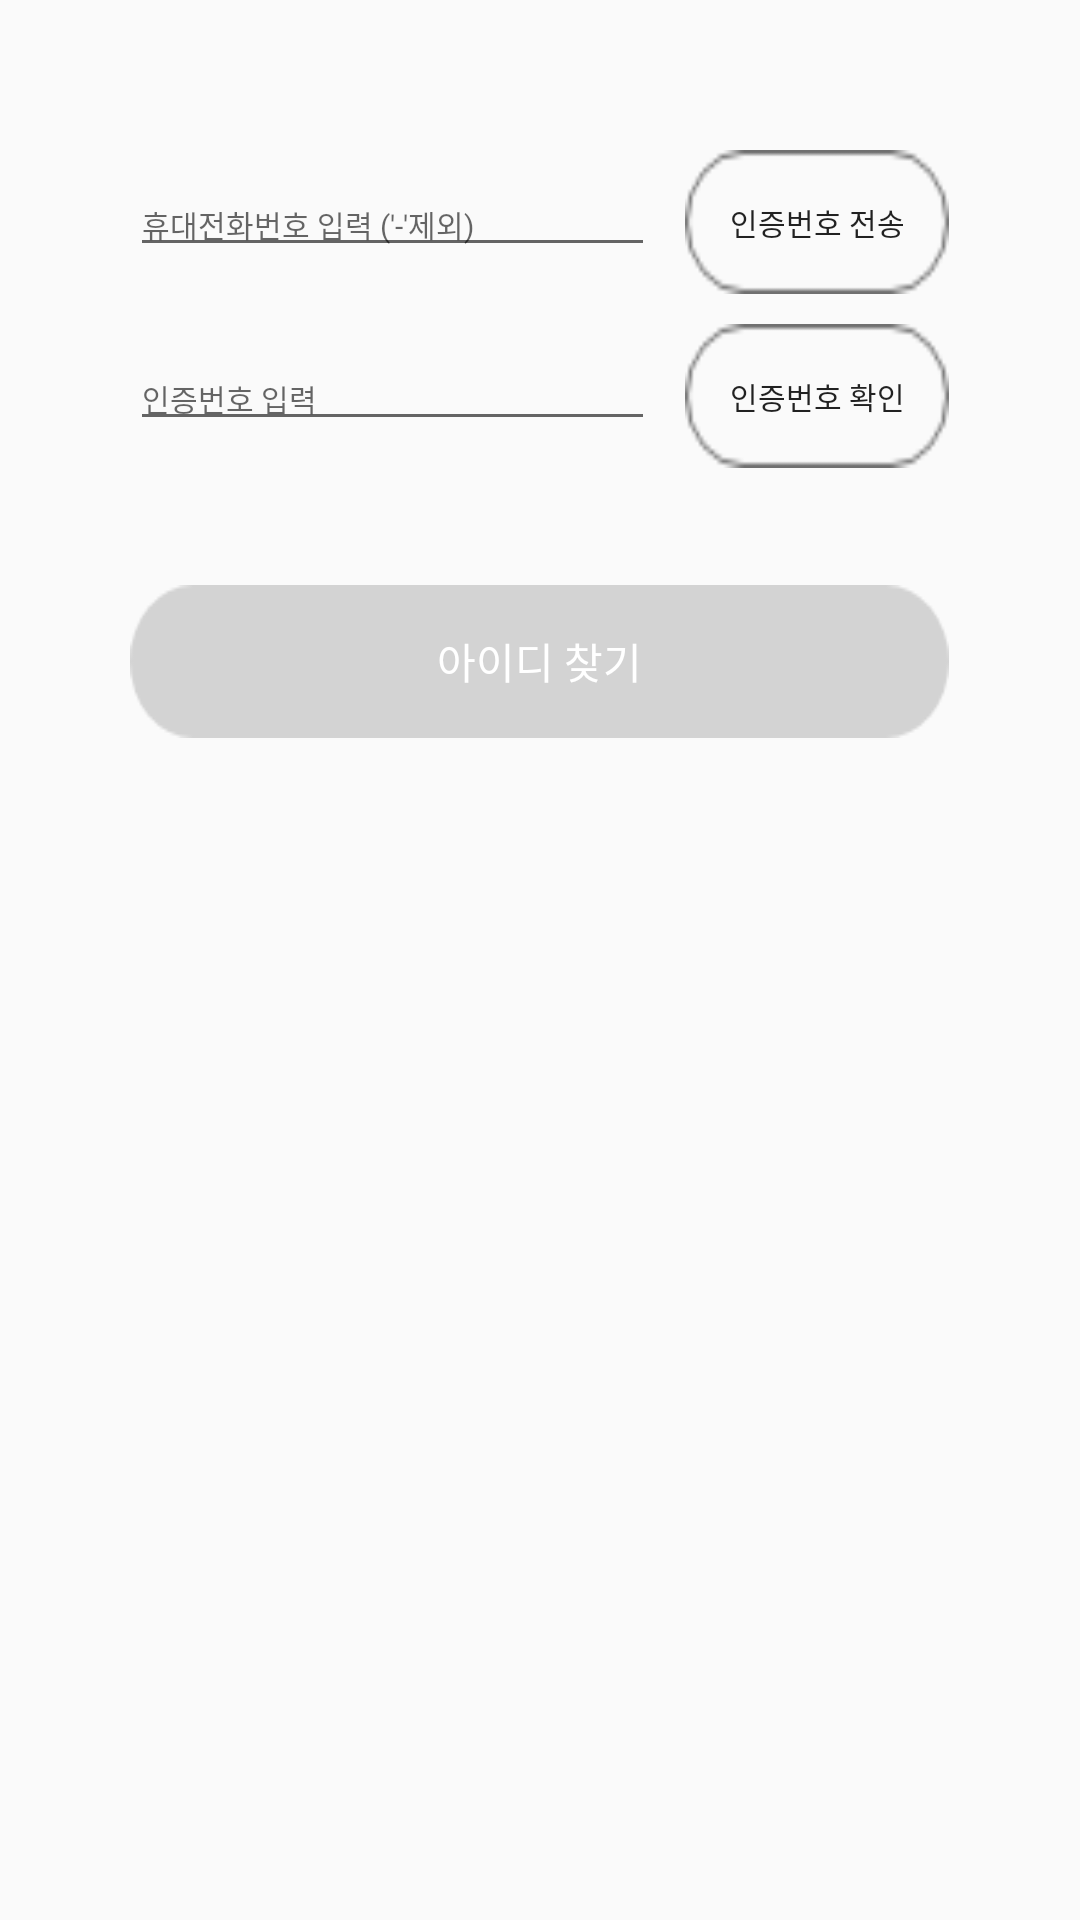

Produce the Android XML layout that renders to this screen, including the resource entries it uses.
<!-- AndroidManifest.xml: application theme Theme.AppCompat.Light.NoActionBar -->
<!-- res/layout/fragment_find_id.xml -->
<?xml version="1.0" encoding="utf-8"?>
<FrameLayout xmlns:android="http://schemas.android.com/apk/res/android"
    xmlns:tools="http://schemas.android.com/tools"
    android:layout_width="match_parent"
    android:layout_height="match_parent"
    tools:context=".FindIdPassword.FindIdFragment">

    <LinearLayout
        android:id="@+id/linearLayout"
        android:layout_width="wrap_content"
        android:layout_height="wrap_content"
        android:layout_marginTop="50dp"
        android:orientation="vertical"
        android:layout_gravity="center_horizontal">


        <LinearLayout
            android:id="@+id/phoneLayout"
            android:layout_width="wrap_content"
            android:layout_height="wrap_content"
            android:orientation="horizontal">

            <EditText
                android:id="@+id/edt_phoneNumber"
                android:layout_width="wrap_content"
                android:layout_height="wrap_content"
                android:layout_marginRight="10sp"
                android:ems="15"
                android:hint="휴대전화번호 입력 ('-'제외)"
                android:inputType="phone"
                android:textSize="10sp" />

            <Button
                android:id="@+id/btn_sendMessage"
                android:layout_width="0dp"
                android:layout_height="wrap_content"
                android:layout_weight="1"
                android:background="@drawable/btn1"
                android:text="인증번호 전송"
                android:textSize="10sp" />


        </LinearLayout>


        <LinearLayout
            android:id="@+id/NumberLayout"
            android:layout_width="wrap_content"
            android:layout_height="wrap_content"
            android:layout_marginTop="10sp"
            android:orientation="horizontal">

            <EditText
                android:id="@+id/edt_confirmM"
                android:layout_width="wrap_content"
                android:layout_height="wrap_content"
                android:layout_marginRight="10sp"
                android:ems="15"
                android:hint="인증번호 입력"
                android:inputType="number"
                android:textSize="10sp" />

            <Button
                android:id="@+id/btn_confirm"
                android:layout_width="0dp"
                android:layout_height="wrap_content"
                android:layout_weight="1"
                android:background="@drawable/btn1"
                android:gravity="center"
                android:text="인증번호 확인"
                android:textSize="10sp" />

        </LinearLayout>

        <TextView
            android:id="@+id/tx_confirm"
            android:layout_width="match_parent"
            android:layout_height="wrap_content"
            android:layout_marginTop="20sp"
            android:text=" " />

        <Button
            android:id="@+id/goTo"
            android:layout_width="match_parent"
            android:layout_height="wrap_content"
            android:background="@drawable/btn2"
            android:textColor="@color/white"
            android:text="아이디 찾기" />

    </LinearLayout>

</FrameLayout>
<!-- resources referenced by this layout -->
<resources>
  <!-- drawable btn1: png bitmap (drawable, 982 bytes) -->
  <!-- drawable btn2: png bitmap (drawable, 1614 bytes) -->
  <!-- not gathered from this repository: default colours our renderer supplied (Android Studio template values) -->
  <color name="white">#FFFFFFFF</color>
</resources>
